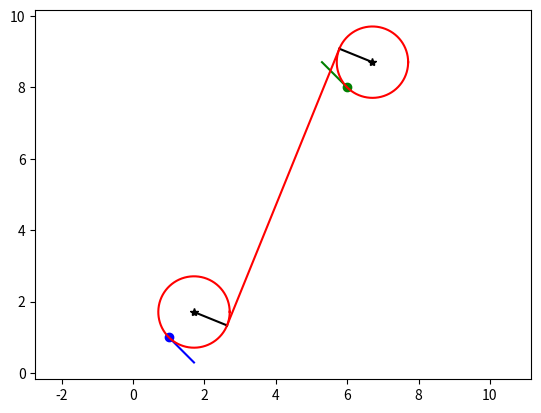

Here is the Python script that generated this plot:

import numpy as np
import matplotlib.pyplot as plt

"""Dubins Curve CSC型

"""

#目标定义
#定义起终点[x y dir]
S = np.array([1, 1, 7 * np.pi / 4])
G = np.array([6, 8, 3 * np.pi / 4])
#定义转弯半径
ri = 1
rg = 1

#组合

i = -1 # 1:右转，-1：左转 ---起点圆
j = 1 # 1:右转，-1：左转 ---终点圆
k = i*j # 1:RSR/LSL, -1: RSL/LSR

"""计算首尾圆心坐标"""
xi = S[0] + ri * i * np.sin(S[2])
yi = S[1] - ri * i * np.cos(S[2])
xg = G[0] + rg * j * np.sin(G[2])
yg = G[1] - rg * j * np.cos(G[2])

"""计算法向量"""
#起终点圆圆心之间的向量V1=[v1x,v1y]
v1x = xg - xi
v1y = yg - yi
# V1模长
D = np.sqrt(v1x * v1x + v1y * v1y)
# 单位化
v1x = v1x / D
v1y = v1y / D
#计算法向量n
c = (k * ri - rg) / D
nx = v1x * c - j * v1y * np.sqrt(1 - c * c)
ny = v1y * c + j * v1x * np.sqrt(1 - c * c)



"""计算起终点圆的切点"""
xit = xi + k * ri * nx
yit = yi + k * ri * ny
xgt = xg + rg * nx
ygt = yg + rg * ny

# print(xgt-xg,ygt-yg)
# print(nx,ny)

"""绘图"""
# # 画起终点的初始方向
xiDir = np.array([S[0], S[0]+ri*np.cos(S[2])])
yiDir = np.array([S[1], S[1]+ri*np.sin(S[2])])
xgDir = np.array([G[0], G[0]+rg*np.cos(G[2])])
ygDir = np.array([G[1], G[1]+rg*np.sin(G[2])])


#切点连线即切线
tangent_x = np.array([xit, xgt])
tangent_y = np.array([yit, ygt])

# 画出首尾圆
t = np.arange(0, 2 * np.pi+0.01, 0.01)

# t = np.arange(S[2] - np.pi / 2, 3 * np.pi / 2 - np.arctan(ny / nx)+0.01, 0.01)
circle_xi = xi + ri * np.cos(t)
circle_yi = yi + ri * np.sin(t)

# t = np.arange(- np.pi / 2 - np.arctan(ny / nx),G[2] - np.pi / 2+0.01,0.01)
circle_xg = xg + rg * np.cos(t)
circle_yg = yg + rg * np.sin(t)


plt.plot(S[0], S[1], 'bo', G[0], G[1], 'go', xiDir, yiDir, '-b', xgDir, ygDir, '-g', xi, yi,
         'k*', xg, yg, 'k*', circle_xi, circle_yi, '-r', circle_xg, circle_yg, '-r', [xi,xit], [yi,yit], '-k', [xg,xgt],[yg,ygt], '-k', tangent_x, tangent_y, '-r')

plt.axis('equal')
plt.show()
